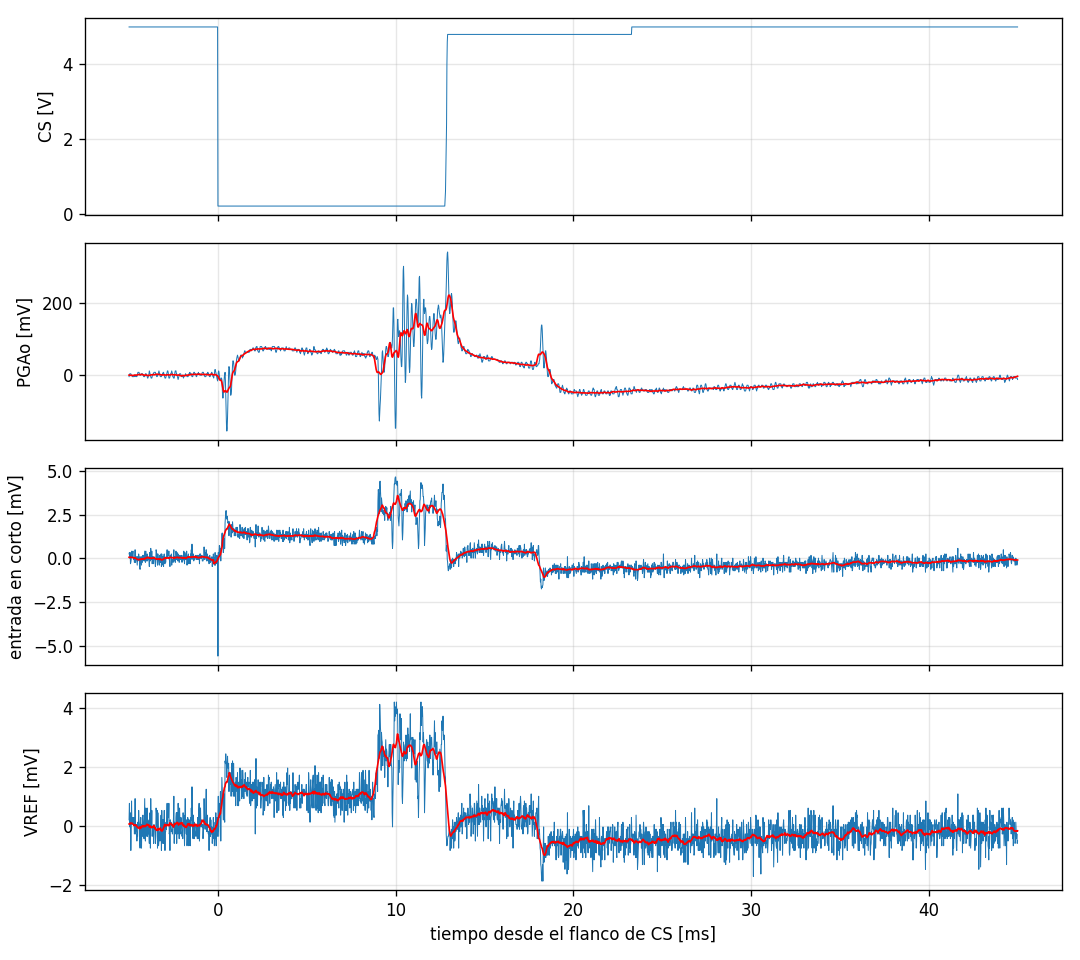

The table this chart was drawn from, first rows:
Record Length, 2500, Points, -5.00000035E-3, 5.00000000, , Record Length, 2500, Points, -5.00000035E-3, -12.0000001E-3, , Record Length, 2500, Points, -5.00000035E-3, 159.99999596E-6, , Record Length, 2500, Points, -5.00000035E-3, -639.999983832E-6, 
Sample Interval, 19.9999995E-6, s, -4.98000020E-3, 5, , Sample Interval, 19.9999995E-6, s, -4.98000020E-3, -8.000000380E-3, , Sample Interval, 19.9999995E-6, s, -4.98000020E-3, 239.99999394E-6, , Sample Interval, 19.9999995E-6, s, -4.98000020E-3, -79.999997979E-6, 
Trigger Point, 250, Samples, -4.96000051E-3, 5, , Trigger Point, 250, Samples, -4.96000051E-3, -4.00000019E-3, , Trigger Point, 250, Samples, -4.96000051E-3, -79.999997979E-6, , Trigger Point, 250, Samples, -4.96000051E-3, -879.999948665E-6, 
, , , -4.94000036E-3, 5, , , , , -4.94000036E-3, -4.00000019E-3, , , , , -4.94000036E-3, 239.99999394E-6, , , , , -4.94000036E-3, -399.99998990E-6, 
, , , -4.92000021E-3, 5, , , , , -4.92000021E-3, -4.00000019E-3, , , , , -4.92000021E-3, -399.99998990E-6, , , , , -4.92000021E-3, -959.999975748E-6, 
, , , -4.90000052E-3, 5, , , , , -4.90000052E-3, -4.00000019E-3, , , , , -4.90000052E-3, -319.99999192E-6, , , , , -4.90000052E-3, -1.6800000E-3, 
Source, CH1, , -4.88000037E-3, 5, , Source, CH2, , -4.88000037E-3, -8.000000380E-3, , Source, CH3, , -4.88000037E-3, -159.99999596E-6, , Source, CH4, , -4.88000037E-3, -1.1999999E-3, 
Vertical Units, Volts, , -4.86000022E-3, 5, , Vertical Units, Volts, , -4.86000022E-3, -8.000000380E-3, , Vertical Units, Volts, , -4.86000022E-3, 319.99999192E-6, , Vertical Units, Volts, , -4.86000022E-3, 0.0, 
Vertical Scale, 5, , -4.84000053E-3, 5, , Vertical Scale, 100.0000047E-3, , -4.84000053E-3, -8.000000380E-3, , Vertical Scale, 1.9999999E-3, , -4.84000053E-3, 0.0, , Vertical Scale, 1.9999999E-3, , -4.84000053E-3, -799.999979790E-6, 
Vertical Offset, 0, , -4.82000038E-3, 5, , Vertical Offset, 0, , -4.82000038E-3, -12.0000001E-3, , Vertical Offset, 0, , -4.82000038E-3, 0.0, , Vertical Offset, 0, , -4.82000038E-3, -639.999983832E-6, 
Horizontal Units, s, , -4.80000023E-3, 5, , Horizontal Units, s, , -4.80000023E-3, -12.0000001E-3, , Horizontal Units, s, , -4.80000023E-3, 159.99999596E-6, , Horizontal Units, s, , -4.80000023E-3, -720.000010915E-6, 
Horizontal Scale, 4.99999987E-3, , -4.78000054E-3, 5, , Horizontal Scale, 4.99999987E-3, , -4.78000054E-3, -12.0000001E-3, , Horizontal Scale, 4.99999987E-3, , -4.78000054E-3, 319.99999192E-6, , Horizontal Scale, 4.99999987E-3, , -4.78000054E-3, -559.999956749E-6, 
Pt Fmt, Y, , -4.76000039E-3, 5, , Pt Fmt, Y, , -4.76000039E-3, -12.0000001E-3, , Pt Fmt, Y, , -4.76000039E-3, -79.999997979E-6, , Pt Fmt, Y, , -4.76000039E-3, -799.999979790E-6, 
Yzero, 2.88, , -4.74000024E-3, 5, , Yzero, 0.0, , -4.74000024E-3, -12.0000001E-3, , Yzero, 0.0, , -4.74000024E-3, -159.99999596E-6, , Yzero, 0.0, , -4.74000024E-3, -559.999956749E-6, 
Probe Atten, 1, , -4.72000055E-3, 5, , Probe Atten, 1, , -4.72000055E-3, -12.0000001E-3, , Probe Atten, 1, , -4.72000055E-3, -79.999997979E-6, , Probe Atten, 1, , -4.72000055E-3, -639.999983832E-6, 
, , , -4.70000040E-3, 5, , , , , -4.70000040E-3, -8.000000380E-3, , , , , -4.70000040E-3, -319.99999192E-6, , , , , -4.70000040E-3, -1.1199999E-3, 
Note, TDS 2004B - 2:13:31 AM   10/20/2026, , -4.68000025E-3, 5, , Note, TDS 2004B - 2:13:31 AM   10/20/2026, , -4.68000025E-3, -8.000000380E-3, , Note, TDS 2004B - 2:13:31 AM   10/20/2026, , -4.68000025E-3, -159.99999596E-6, , Note, TDS 2004B - 2:13:31 AM   10/20/2026, , -4.68000025E-3, -1.0400000E-3, 
, , , -4.66000056E-3, 5, , , , , -4.66000056E-3, -12.0000001E-3, , , , , -4.66000056E-3, 399.99998990E-6, , , , , -4.66000056E-3, 79.999997979E-6, 
, , , -4.64000041E-3, 5, , , , , -4.64000041E-3, -8.000000380E-3, , , , , -4.64000041E-3, -319.99999192E-6, , , , , -4.64000041E-3, -1.1199999E-3, 
, , , -4.62000025E-3, 5, , , , , -4.62000025E-3, -8.000000380E-3, , , , , -4.62000025E-3, -159.99999596E-6, , , , , -4.62000025E-3, -959.999975748E-6, 
, , , -4.60000057E-3, 5, , , , , -4.60000057E-3, -8.000000380E-3, , , , , -4.60000057E-3, -159.99999596E-6, , , , , -4.60000057E-3, -799.999979790E-6, 
, , , -4.58000042E-3, 5, , , , , -4.58000042E-3, -12.0000001E-3, , , , , -4.58000042E-3, 0.0, , , , , -4.58000042E-3, -799.999979790E-6, 
, , , -4.56000026E-3, 5, , , , , -4.56000026E-3, -12.0000001E-3, , , , , -4.56000026E-3, -239.99999394E-6, , , , , -4.56000026E-3, -1.3600000E-3, 
, , , -4.54000058E-3, 5, , , , , -4.54000058E-3, -8.000000380E-3, , , , , -4.54000058E-3, -479.999987874E-6, , , , , -4.54000058E-3, -1.1199999E-3, 
, , , -4.52000042E-3, 5, , , , , -4.52000042E-3, -4.00000019E-3, , , , , -4.52000042E-3, 0.0, , , , , -4.52000042E-3, -1.1999999E-3, 
, , , -4.50000027E-3, 5, , , , , -4.50000027E-3, 0.0, , , , , -4.50000027E-3, -239.99999394E-6, , , , , -4.50000027E-3, -720.000010915E-6, 
, , , -4.48000059E-3, 5, , , , , -4.48000059E-3, 0.0, , , , , -4.48000059E-3, -79.999997979E-6, , , , , -4.48000059E-3, -879.999948665E-6, 
, , , -4.46000043E-3, 5, , , , , -4.46000043E-3, 0.0, , , , , -4.46000043E-3, 159.99999596E-6, , , , , -4.46000043E-3, -319.99999192E-6, 
, , , -4.44000028E-3, 5, , , , , -4.44000028E-3, 0.0, , , , , -4.44000028E-3, 0.0, , , , , -4.44000028E-3, -639.999983832E-6, 
, , , -4.42000059E-3, 5, , , , , -4.42000059E-3, -4.00000019E-3, , , , , -4.42000059E-3, 0.0, , , , , -4.42000059E-3, -799.999979790E-6, 
, , , -4.40000044E-3, 5, , , , , -4.40000044E-3, -8.000000380E-3, , , , , -4.40000044E-3, -639.999983832E-6, , , , , -4.40000044E-3, -1.4400000E-3, 
, , , -4.38000029E-3, 5, , , , , -4.38000029E-3, -8.000000380E-3, , , , , -4.38000029E-3, -720.000010915E-6, , , , , -4.38000029E-3, -1.6000000E-3, 
, , , -4.36000060E-3, 5, , , , , -4.36000060E-3, -8.000000380E-3, , , , , -4.36000060E-3, -79.999997979E-6, , , , , -4.36000060E-3, -720.000010915E-6, 
, , , -4.34000045E-3, 5, , , , , -4.34000045E-3, -8.000000380E-3, , , , , -4.34000045E-3, 0.0, , , , , -4.34000045E-3, -559.999956749E-6, 
, , , -4.32000030E-3, 5, , , , , -4.32000030E-3, -4.00000019E-3, , , , , -4.32000030E-3, -239.99999394E-6, , , , , -4.32000030E-3, -959.999975748E-6, 
, , , -4.30000015E-3, 5, , , , , -4.30000015E-3, -4.00000019E-3, , , , , -4.30000015E-3, -479.999987874E-6, , , , , -4.30000015E-3, -1.6000000E-3, 
, , , -4.28000046E-3, 5, , , , , -4.28000046E-3, -4.00000019E-3, , , , , -4.28000046E-3, 0.0, , , , , -4.28000046E-3, -799.999979790E-6, 
, , , -4.26000031E-3, 5, , , , , -4.26000031E-3, -4.00000019E-3, , , , , -4.26000031E-3, -319.99999192E-6, , , , , -4.26000031E-3, -1.1999999E-3, 
, , , -4.24000015E-3, 5, , , , , -4.24000015E-3, -4.00000019E-3, , , , , -4.24000015E-3, 79.999997979E-6, , , , , -4.24000015E-3, -559.999956749E-6, 
, , , -4.22000047E-3, 5, , , , , -4.22000047E-3, -8.000000380E-3, , , , , -4.22000047E-3, -79.999997979E-6, , , , , -4.22000047E-3, -479.999987874E-6, 
, , , -4.20000032E-3, 5, , , , , -4.20000032E-3, -8.000000380E-3, , , , , -4.20000032E-3, -159.99999596E-6, , , , , -4.20000032E-3, -720.000010915E-6, 
, , , -4.18000016E-3, 5, , , , , -4.18000016E-3, -12.0000001E-3, , , , , -4.18000016E-3, 79.999997979E-6, , , , , -4.18000016E-3, -959.999975748E-6, 
, , , -4.16000048E-3, 5, , , , , -4.16000048E-3, -12.0000001E-3, , , , , -4.16000048E-3, -239.99999394E-6, , , , , -4.16000048E-3, -1.2800000E-3, 
, , , -4.14000032E-3, 5, , , , , -4.14000032E-3, -12.0000001E-3, , , , , -4.14000032E-3, 79.999997979E-6, , , , , -4.14000032E-3, -479.999987874E-6, 
, , , -4.12000017E-3, 5, , , , , -4.12000017E-3, -12.0000001E-3, , , , , -4.12000017E-3, 319.99999192E-6, , , , , -4.12000017E-3, 79.999997979E-6, 
, , , -4.10000049E-3, 5, , , , , -4.10000049E-3, -8.000000380E-3, , , , , -4.10000049E-3, -239.99999394E-6, , , , , -4.10000049E-3, -1.1999999E-3, 
, , , -4.08000033E-3, 5, , , , , -4.08000033E-3, -4.00000019E-3, , , , , -4.08000033E-3, -319.99999192E-6, , , , , -4.08000033E-3, -1.3600000E-3, 
, , , -4.06000018E-3, 5, , , , , -4.06000018E-3, -4.00000019E-3, , , , , -4.06000018E-3, 319.99999192E-6, , , , , -4.06000018E-3, -239.99999394E-6, 
, , , -4.04000049E-3, 5, , , , , -4.04000049E-3, -4.00000019E-3, , , , , -4.04000049E-3, -239.99999394E-6, , , , , -4.04000049E-3, -1.1999999E-3, 
, , , -4.02000034E-3, 5, , , , , -4.02000034E-3, -8.000000380E-3, , , , , -4.02000034E-3, -239.99999394E-6, , , , , -4.02000034E-3, -559.999956749E-6, 
, , , -4.00000019E-3, 5, , , , , -4.00000019E-3, -8.000000380E-3, , , , , -4.00000019E-3, -79.999997979E-6, , , , , -4.00000019E-3, -1.1199999E-3, 
, , , -3.98000050E-3, 5, , , , , -3.98000050E-3, -12.0000001E-3, , , , , -3.98000050E-3, 159.99999596E-6, , , , , -3.98000050E-3, -239.99999394E-6, 
, , , -3.96000035E-3, 5, , , , , -3.96000035E-3, -16.0000008E-3, , , , , -3.96000035E-3, -239.99999394E-6, , , , , -3.96000035E-3, -1.1999999E-3, 
, , , -3.94000020E-3, 5, , , , , -3.94000020E-3, -16.0000008E-3, , , , , -3.94000020E-3, 0.0, , , , , -3.94000020E-3, -639.999983832E-6, 
, , , -3.92000051E-3, 5, , , , , -3.92000051E-3, -12.0000001E-3, , , , , -3.92000051E-3, 0.0, , , , , -3.92000051E-3, -720.000010915E-6, 
, , , -3.90000036E-3, 5, , , , , -3.90000036E-3, -8.000000380E-3, , , , , -3.90000036E-3, -159.99999596E-6, , , , , -3.90000036E-3, -1.1199999E-3, 
, , , -3.88000044E-3, 5, , , , , -3.88000044E-3, -4.00000019E-3, , , , , -3.88000044E-3, -159.99999596E-6, , , , , -3.88000044E-3, -1.1199999E-3, 
, , , -3.86000029E-3, 5, , , , , -3.86000029E-3, 4.00000019E-3, , , , , -3.86000029E-3, -559.999956749E-6, , , , , -3.86000029E-3, -1.4400000E-3, 
, , , -3.84000037E-3, 5, , , , , -3.84000037E-3, 0.0, , , , , -3.84000037E-3, 239.99999394E-6, , , , , -3.84000037E-3, -479.999987874E-6, 
, , , -3.82000045E-3, 5, , , , , -3.82000045E-3, -4.00000019E-3, , , , , -3.82000045E-3, 79.999997979E-6, , , , , -3.82000045E-3, -399.99998990E-6, 
, , , -3.80000030E-3, 5, , , , , -3.80000030E-3, -8.000000380E-3, , , , , -3.80000030E-3, -239.99999394E-6, , , , , -3.80000030E-3, -1.6000000E-3, 
... 2,439 more rows
